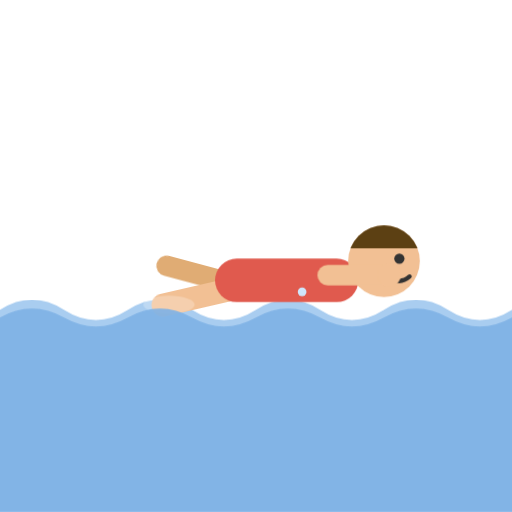
t = 0.00 s
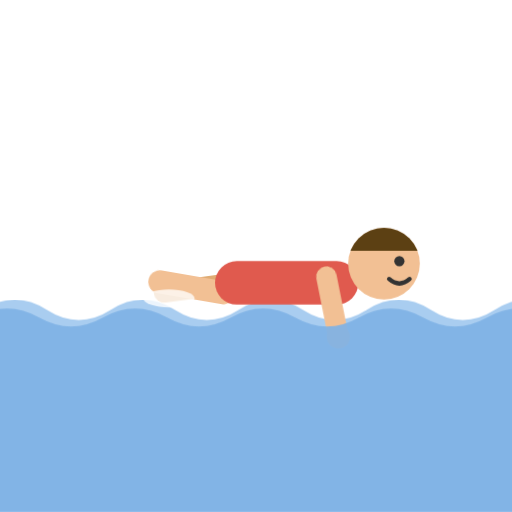
t = 0.35 s
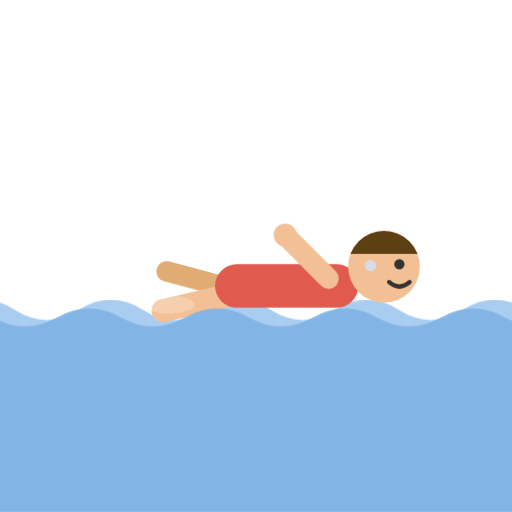
t = 1.00 s
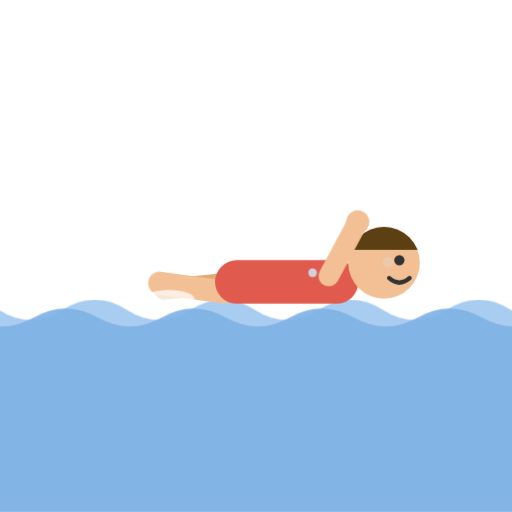
t = 1.33 s
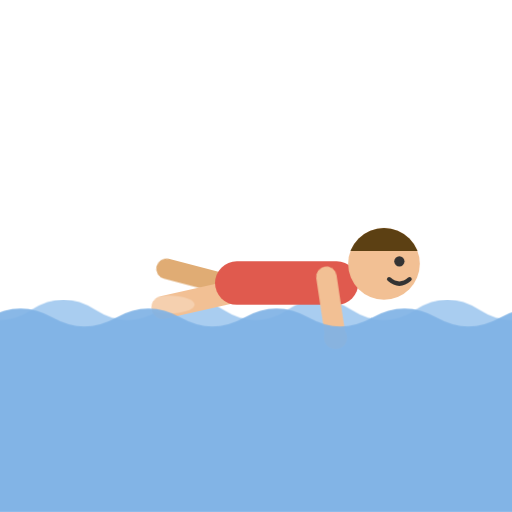
t = 1.96 s
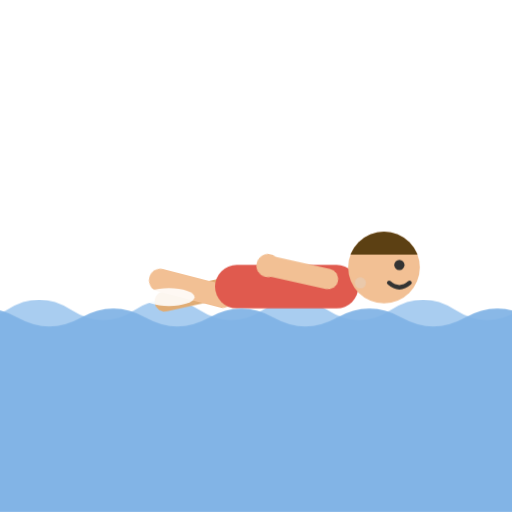
t = 2.46 s

The animated SVG that drew these frames (rendered in a browser with its animation timeline set to each time). Animation: 7 CSS @keyframes rules; one cycle of 2.95 s, repeats indefinitely.

<svg xmlns="http://www.w3.org/2000/svg" viewBox="0 0 200 200">
	<style>
		@media (prefers-reduced-motion: reduce) { .m { animation: none !important } }
		.bob { animation: bob 1.6s ease-in-out infinite }
		@keyframes bob { 0%, 100% { transform: translateY(0) } 50% { transform: translateY(2.5px) } }
		.arm { animation: arm 1.6s linear infinite; transform-origin: 128px 107px }
		@keyframes arm { to { transform: rotate(360deg) } }
		.wave1 { animation: w 2.6s linear infinite }
		.wave2 { animation: w 1.8s linear infinite }
		@keyframes w { to { transform: translateX(-50px) } }
		.legA { animation: kickA .5s ease-in-out infinite alternate; transform-origin: 88px 111px }
		.legB { animation: kickB .5s ease-in-out infinite alternate; transform-origin: 88px 111px }
		@keyframes kickA { from { transform: rotate(-13deg) } to { transform: rotate(15deg) } }
		@keyframes kickB { from { transform: rotate(15deg) } to { transform: rotate(-13deg) } }
		.splash { animation: splash .5s ease-in-out infinite alternate }
		@keyframes splash { from { opacity: .25; transform: translateY(0) } to { opacity: .9; transform: translateY(-3px) } }
		.drop { animation: drop 1.6s linear infinite }
		@keyframes drop {
			0%, 52% { opacity: 0; transform: translate(0, 0) }
			58% { opacity: .9; transform: translate(3px, -6px) }
			74% { opacity: .6; transform: translate(9px, -14px) }
			88%, 100% { opacity: 0; transform: translate(13px, -7px) }
		}
	</style>
	<g class="wave1 m">
		<path fill="#a9cdf0" d="M -50 121 Q -37.5 113 -25 121 T 0 121 T 25 121 T 50 121 T 75 121 T 100 121 T 125 121 T 150 121 T 175 121 T 200 121 T 225 121 T 250 121 L 250 200 L -50 200 Z"/>
	</g>
	<g class="bob m">
		<g class="legB m"><rect x="60" y="106" width="32" height="8" rx="4" fill="#e0ac74"/></g>
		<g class="legA m"><rect x="58" y="109" width="34" height="9" rx="4.5" fill="#F2C094"/></g>
		<rect x="84" y="101" width="56" height="17" rx="8.5" fill="#E05A4E"/>
		<circle cx="150" cy="102" r="14" fill="#F2C094"/>
		<clipPath id="hair"><rect x="135" y="86" width="30" height="11"/></clipPath>
		<circle cx="150" cy="102" r="14" fill="#5C4013" clip-path="url(#hair)"/>
		<circle cx="156" cy="101" r="2" fill="#333"/>
		<path d="M 152 108 Q 156 111.5 160 108" stroke="#333" stroke-width="1.7" fill="none" stroke-linecap="round"/>
		<g class="arm m">
			<rect x="124" y="103.5" width="30" height="8" rx="4" fill="#F2C094"/>
			<circle cx="152" cy="107.5" r="4.5" fill="#F2C094"/>
		</g>
	</g>
	<ellipse class="splash m" cx="66" cy="119" rx="10" ry="3.5" fill="#ffffff" opacity=".7"/>
	<circle class="drop m" cx="140" cy="112" r="2.2" fill="#cfe6fb"/>
	<circle class="drop m" cx="118" cy="114" r="1.7" fill="#cfe6fb" style="animation-delay: .35s"/>
	<g class="wave2 m">
		<path fill="#7fb2e5" opacity=".92" d="M -50 124 Q -37.5 117 -25 124 T 0 124 T 25 124 T 50 124 T 75 124 T 100 124 T 125 124 T 150 124 T 175 124 T 200 124 T 225 124 T 250 124 L 250 200 L -50 200 Z"/>
	</g>
</svg>
